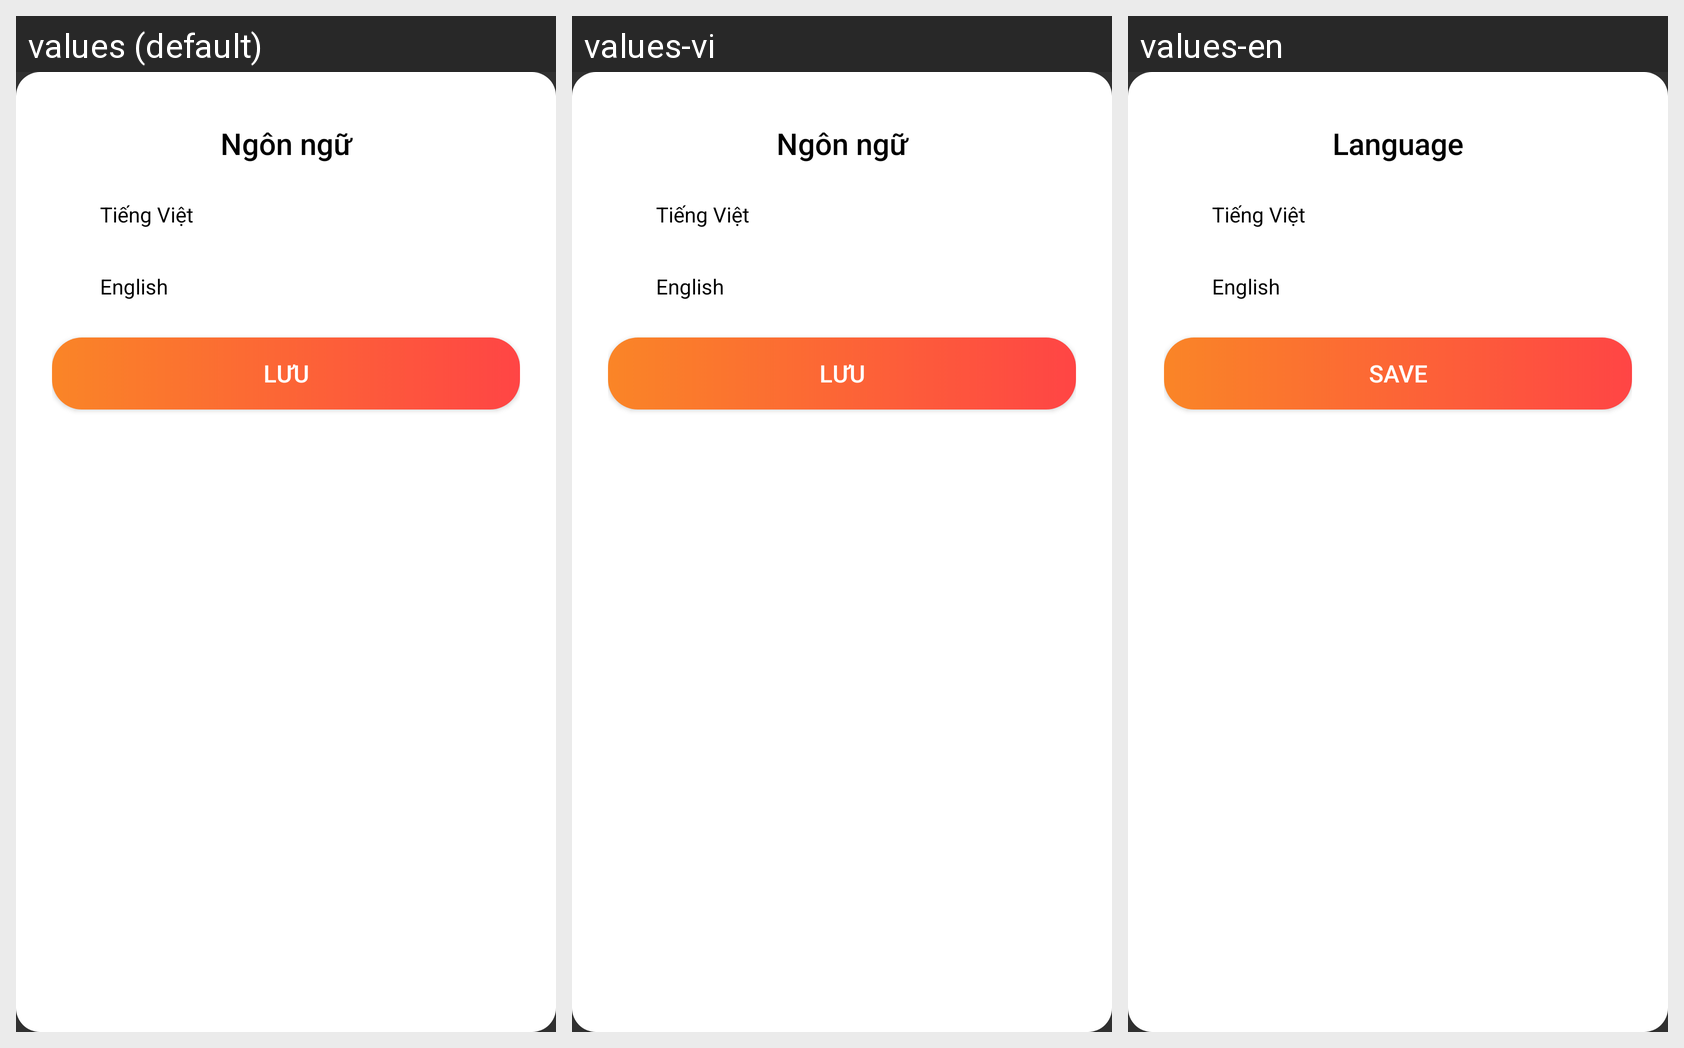

Here is an Android app screen in its default locale and in the app's own translations. Write out the translated-string differences for the strings that appear on this screen.
Android screen res/layout/dialog_language_setting.xml rendered under 3 locales, left to right: values (default), values-vi, values-en. Device: Nexus 5 (rendered at 1080×1920; each locale shown at half size, 540×960, under a caption strip naming it); theme Theme.Pandora.
Strings drawn on this screen, with the default value and each locale's value (text and hints the layout hard-codes, and strings that could not be matched under every locale, appear in the picture but are not listed):

language
  values: Ngôn ngữ
  values-vi: Ngôn ngữ
  values-en: Language

save
  values: Lưu
  values-vi: Lưu
  values-en: Save
